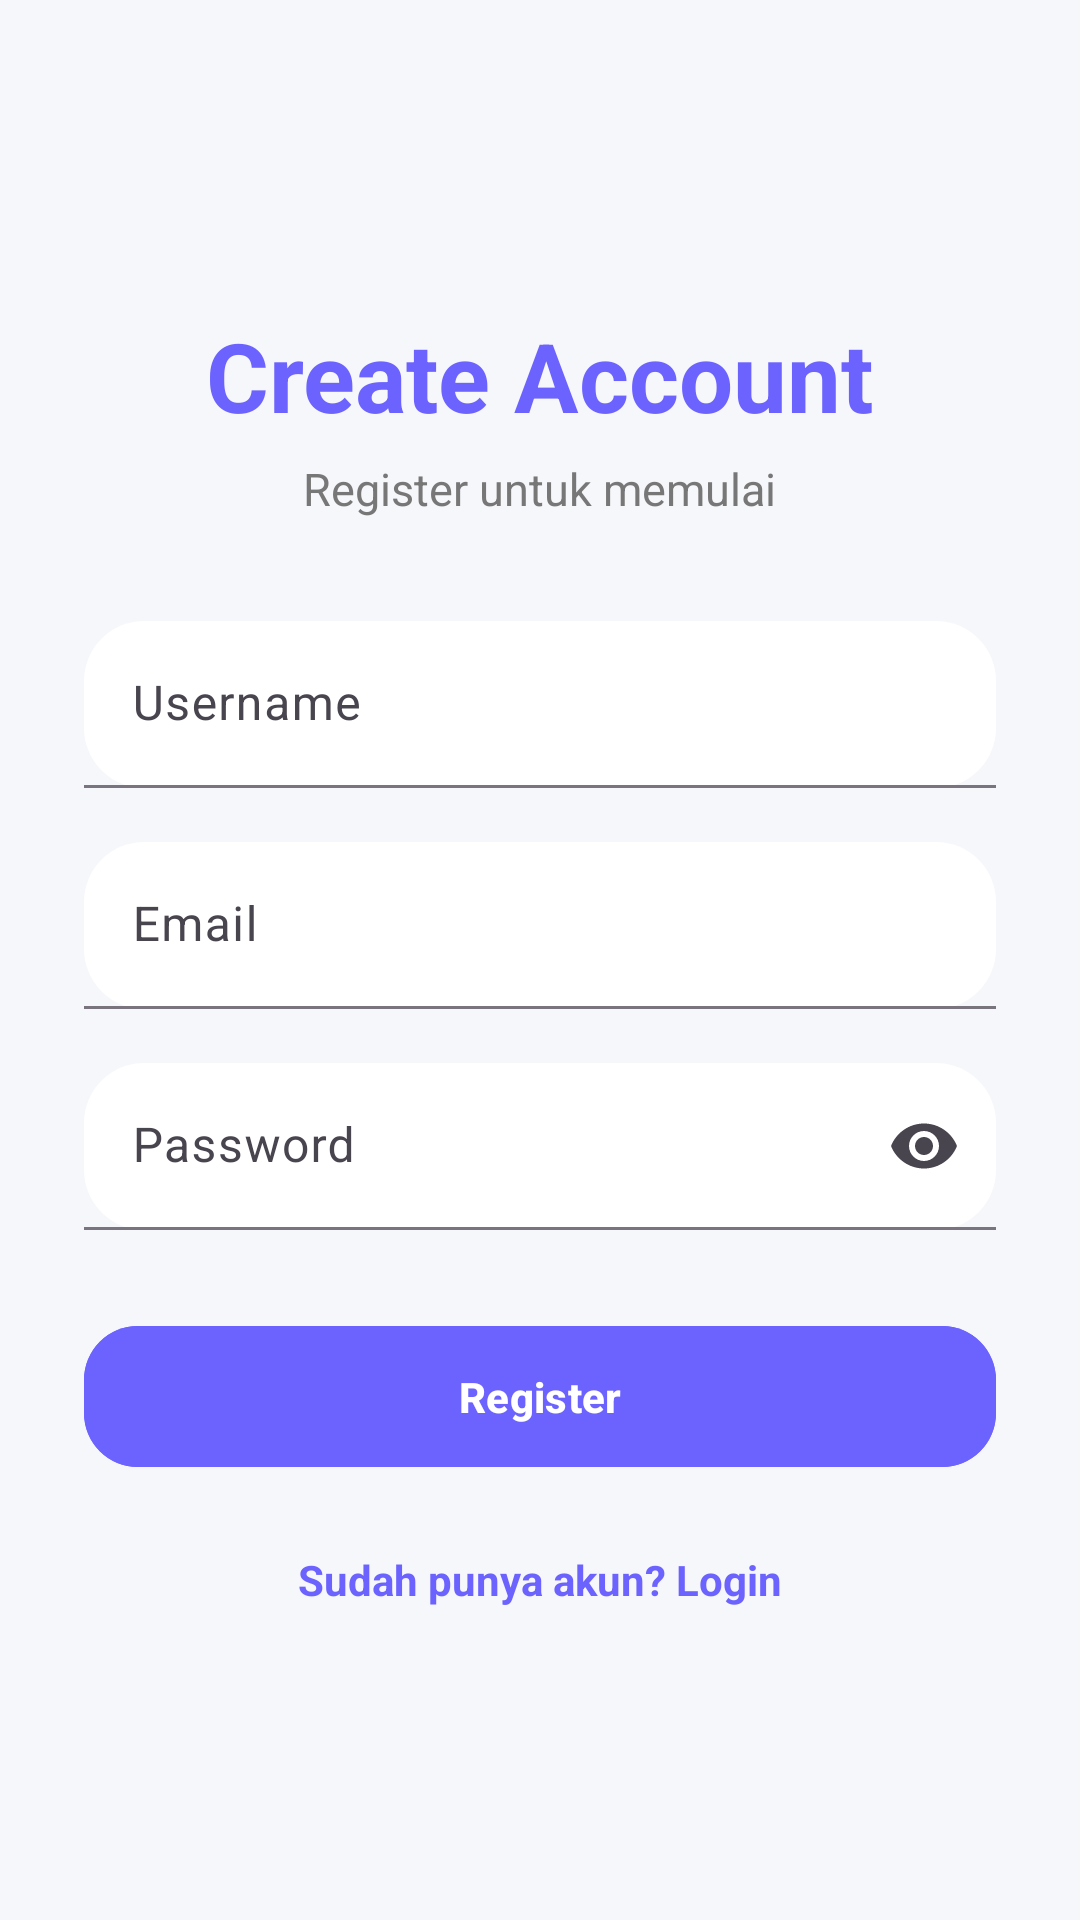

Android layout source for this screen:
<!-- AndroidManifest.xml: application theme Theme.ToDoList -->
<!-- res/layout/activity_register.xml -->
<?xml version="1.0" encoding="utf-8"?>
<LinearLayout
    xmlns:android="http://schemas.android.com/apk/res/android"
    xmlns:app="http://schemas.android.com/apk/res-auto"
    android:layout_width="match_parent"
    android:layout_height="match_parent"
    android:orientation="vertical"
    android:gravity="center"
    android:padding="28dp"
    android:background="@color/background">

    
    <TextView
        android:layout_width="wrap_content"
        android:layout_height="wrap_content"
        android:text="Create Account"
        android:textColor="@color/primary"
        android:textSize="32sp"
        android:textStyle="bold"/>

    
    <TextView
        android:layout_width="wrap_content"
        android:layout_height="wrap_content"
        android:text="Register untuk memulai"
        android:textColor="@color/textSecondary"
        android:textSize="15sp"
        android:layout_marginTop="6dp"
        android:layout_marginBottom="34dp"/>

    
    <com.google.android.material.textfield.TextInputLayout
        android:layout_width="match_parent"
        android:layout_height="wrap_content"
        app:boxBackgroundMode="filled"
        app:boxBackgroundColor="@color/card"
        app:boxCornerRadiusTopStart="20dp"
        app:boxCornerRadiusTopEnd="20dp"
        app:boxCornerRadiusBottomStart="20dp"
        app:boxCornerRadiusBottomEnd="20dp">

        <com.google.android.material.textfield.TextInputEditText
            android:id="@+id/etUsername"
            android:layout_width="match_parent"
            android:layout_height="wrap_content"
            android:hint="Username"
            android:textColor="@color/textPrimary"
            android:textColorHint="@color/textSecondary"/>
    </com.google.android.material.textfield.TextInputLayout>

    
    <com.google.android.material.textfield.TextInputLayout
        android:layout_width="match_parent"
        android:layout_height="wrap_content"
        android:layout_marginTop="18dp"
        app:boxBackgroundMode="filled"
        app:boxBackgroundColor="@color/card"
        app:boxCornerRadiusTopStart="20dp"
        app:boxCornerRadiusTopEnd="20dp"
        app:boxCornerRadiusBottomStart="20dp"
        app:boxCornerRadiusBottomEnd="20dp">

        <com.google.android.material.textfield.TextInputEditText
            android:id="@+id/etEmail"
            android:layout_width="match_parent"
            android:layout_height="wrap_content"
            android:hint="Email"
            android:inputType="textEmailAddress"
            android:textColor="@color/textPrimary"
            android:textColorHint="@color/textSecondary"/>
    </com.google.android.material.textfield.TextInputLayout>

    
    <com.google.android.material.textfield.TextInputLayout
        android:layout_width="match_parent"
        android:layout_height="wrap_content"
        android:layout_marginTop="18dp"
        app:boxBackgroundMode="filled"
        app:boxBackgroundColor="@color/card"
        app:boxCornerRadiusTopStart="20dp"
        app:boxCornerRadiusTopEnd="20dp"
        app:boxCornerRadiusBottomStart="20dp"
        app:boxCornerRadiusBottomEnd="20dp"
        app:endIconMode="password_toggle">

        <com.google.android.material.textfield.TextInputEditText
            android:id="@+id/etPassword"
            android:layout_width="match_parent"
            android:layout_height="wrap_content"
            android:hint="Password"
            android:inputType="textPassword"
            android:textColor="@color/textPrimary"
            android:textColorHint="@color/textSecondary"/>
    </com.google.android.material.textfield.TextInputLayout>

    
    <com.google.android.material.button.MaterialButton
        android:id="@+id/btnRegister"
        android:layout_width="match_parent"
        android:layout_height="wrap_content"
        android:layout_marginTop="28dp"
        android:padding="14dp"
        android:text="Register"
        android:textColor="@android:color/white"
        android:textStyle="bold"
        android:backgroundTint="@color/primary"
        app:cornerRadius="18dp"/>

    
    <TextView
        android:id="@+id/btnBackLogin"
        android:layout_width="wrap_content"
        android:layout_height="wrap_content"
        android:layout_marginTop="24dp"
        android:text="Sudah punya akun? Login"
        android:textColor="@color/primary"
        android:textStyle="bold"/>

</LinearLayout>
<!-- resources referenced by this layout -->
<resources>
  <color name="background">#F6F7FB</color>
  <color name="card">#FFFFFF</color>
  <color name="primary">#6C63FF</color>
  <color name="textPrimary">#222222</color>
  <color name="textSecondary">#777777</color>
  <style name="Theme.ToDoList" parent="Theme.Material3.DayNight.NoActionBar">
  
          <item name="colorPrimary">@color/primary</item>
  
      </style>
</resources>
